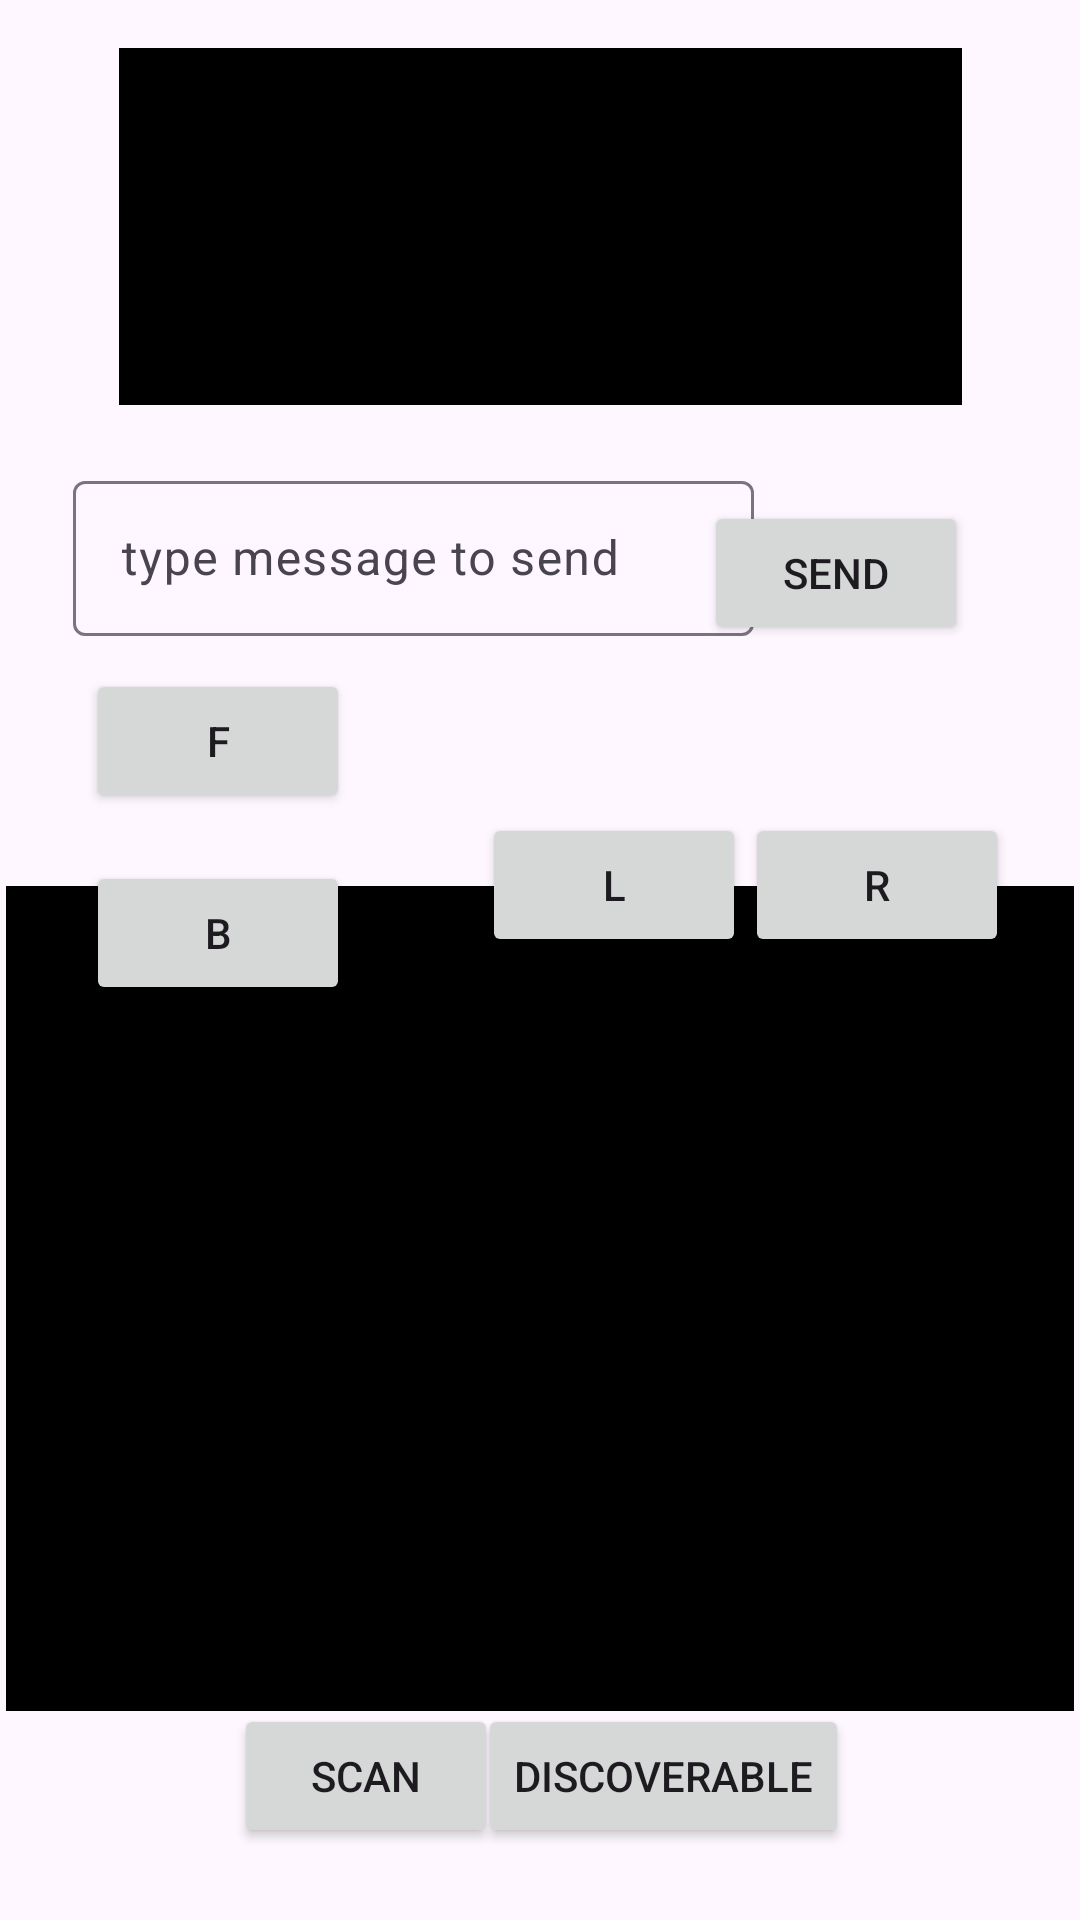

This screen was rendered from an Android layout file. Write that file and the resources it references.
<!-- AndroidManifest.xml: application theme Theme.MDPGrp21Controller -->
<!-- res/layout/activity_bluetooth.xml -->
<?xml version="1.0" encoding="utf-8"?>
<androidx.constraintlayout.widget.ConstraintLayout xmlns:android="http://schemas.android.com/apk/res/android"
    xmlns:app="http://schemas.android.com/apk/res-auto"
    xmlns:tools="http://schemas.android.com/tools"
    android:layout_width="match_parent"
    android:layout_height="match_parent"
    tools:context=".BluetoothActivity">

    <ScrollView
        android:id="@+id/scrollView2"
        android:layout_width="281dp"
        android:layout_height="119dp"
        android:layout_marginTop="16dp"
        android:background="@color/bt_device_list_bg"
        app:layout_constraintEnd_toEndOf="parent"
        app:layout_constraintStart_toStartOf="parent"
        app:layout_constraintTop_toTopOf="parent">

        <TextView
            android:id="@+id/textRecievedMsg"
            android:layout_width="match_parent"
            android:layout_height="wrap_content"
            android:layout_marginTop="12dp"
            android:textAlignment="viewStart"
            app:layout_constraintEnd_toEndOf="parent"
            app:layout_constraintHorizontal_bias="0.502"
            app:layout_constraintStart_toStartOf="parent"
            app:layout_constraintTop_toTopOf="parent"
            tools:text="recieved text" />
    </ScrollView>

    <com.google.android.material.textfield.TextInputLayout
        android:id="@+id/textInputLayout"
        android:layout_width="227dp"
        android:layout_height="57dp"
        android:layout_marginTop="20dp"
        app:layout_constraintEnd_toEndOf="parent"
        app:layout_constraintHorizontal_bias="0.184"
        app:layout_constraintStart_toStartOf="parent"
        app:layout_constraintTop_toBottomOf="@+id/scrollView2">

        <com.google.android.material.textfield.TextInputEditText
            android:id="@+id/msgInput"
            android:layout_width="match_parent"
            android:layout_height="wrap_content"
            android:hint="type message to send" />
    </com.google.android.material.textfield.TextInputLayout>

    <Button
        android:id="@+id/btnSend"
        android:layout_width="wrap_content"
        android:layout_height="wrap_content"
        android:layout_marginTop="32dp"
        android:text="Send"
        app:layout_constraintEnd_toEndOf="parent"
        app:layout_constraintHorizontal_bias="0.863"
        app:layout_constraintStart_toStartOf="parent"
        app:layout_constraintTop_toBottomOf="@+id/scrollView2" />

    <Button
        android:id="@+id/btnRobotForward"
        android:layout_width="wrap_content"
        android:layout_height="wrap_content"
        android:layout_marginTop="8dp"
        android:text="F"
        app:layout_constraintEnd_toEndOf="parent"
        app:layout_constraintHorizontal_bias="0.105"
        app:layout_constraintStart_toStartOf="parent"
        app:layout_constraintTop_toBottomOf="@+id/btnSend" />

    <Button
        android:id="@+id/btnRobotBackward"
        android:layout_width="wrap_content"
        android:layout_height="wrap_content"
        android:layout_marginTop="16dp"
        android:text="B"
        app:layout_constraintEnd_toEndOf="parent"
        app:layout_constraintHorizontal_bias="0.105"
        app:layout_constraintStart_toStartOf="parent"
        app:layout_constraintTop_toBottomOf="@+id/btnRobotForward" />

    <Button
        android:id="@+id/btnRobotRight"
        android:layout_width="wrap_content"
        android:layout_height="wrap_content"
        android:layout_marginTop="56dp"
        android:text="R"
        app:layout_constraintEnd_toEndOf="parent"
        app:layout_constraintHorizontal_bias="0.913"
        app:layout_constraintStart_toStartOf="parent"
        app:layout_constraintTop_toBottomOf="@+id/btnSend" />

    <Button
        android:id="@+id/btnRobotLeft"
        android:layout_width="wrap_content"
        android:layout_height="wrap_content"
        android:layout_marginTop="56dp"
        android:text="L"
        app:layout_constraintEnd_toEndOf="parent"
        app:layout_constraintHorizontal_bias="0.591"
        app:layout_constraintStart_toStartOf="parent"
        app:layout_constraintTop_toBottomOf="@+id/btnSend" />

    <TextView
        android:id="@+id/textStatus"
        android:layout_width="178dp"
        android:layout_height="39dp"
        android:layout_marginTop="4dp"
        android:textAlignment="textStart"
        android:textStyle="bold"
        app:layout_constraintEnd_toEndOf="parent"
        app:layout_constraintHorizontal_bias="0.879"
        app:layout_constraintStart_toStartOf="parent"
        app:layout_constraintTop_toBottomOf="@+id/btnSend"
        tools:text="STATUS" />

    <Button
        android:id="@+id/btnScan"
        android:layout_width="wrap_content"
        android:layout_height="wrap_content"
        android:layout_marginBottom="24dp"
        android:text="Scan"
        app:layout_constraintBottom_toBottomOf="parent"
        app:layout_constraintEnd_toEndOf="parent"
        app:layout_constraintHorizontal_bias="0.287"
        app:layout_constraintStart_toStartOf="parent" />

    <Button
        android:id="@+id/btnDiscover"
        android:layout_width="wrap_content"
        android:layout_height="wrap_content"
        android:layout_marginBottom="24dp"
        android:text="Discoverable"
        app:layout_constraintBottom_toBottomOf="parent"
        app:layout_constraintEnd_toEndOf="parent"
        app:layout_constraintHorizontal_bias="0.674"
        app:layout_constraintStart_toStartOf="parent" />

    <androidx.recyclerview.widget.RecyclerView
        android:id="@+id/btDeviceList"
        android:layout_width="356dp"
        android:layout_height="275dp"
        android:background="@color/bt_device_list_bg"
        app:layout_constraintBottom_toBottomOf="parent"
        app:layout_constraintEnd_toEndOf="parent"
        app:layout_constraintHorizontal_bias="0.49"
        app:layout_constraintStart_toStartOf="parent"
        app:layout_constraintTop_toTopOf="parent"
        app:layout_constraintVertical_bias="0.809" />

</androidx.constraintlayout.widget.ConstraintLayout>
<!-- resources referenced by this layout -->
<resources>
  <color name="bt_device_list_bg">#FF000000</color>
  <style name="Theme.MDPGrp21Controller" parent="Base.Theme.MDPGrp21Controller" />
  <style name="Base.Theme.MDPGrp21Controller" parent="Theme.Material3.DayNight.NoActionBar">
          
          
      </style>
</resources>
